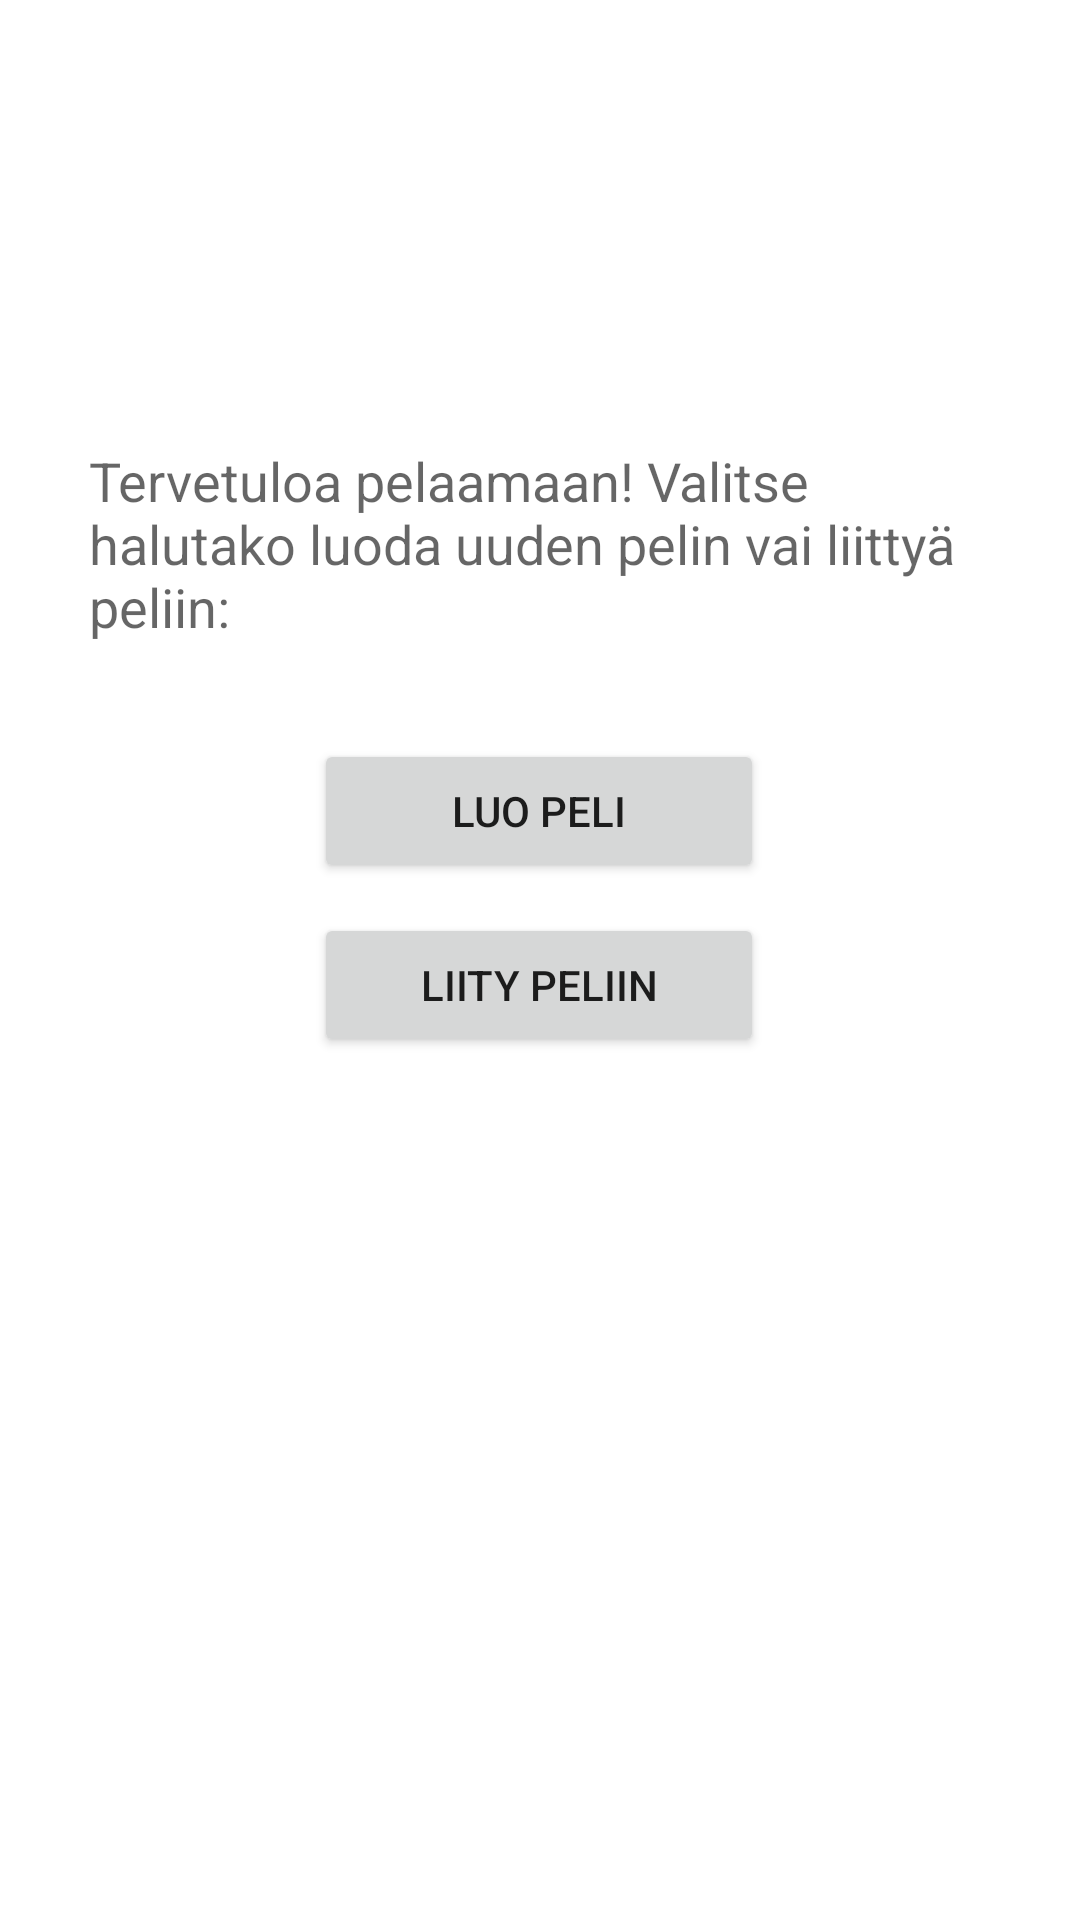

Produce the Android XML layout that renders to this screen, including the resource entries it uses.
<!-- AndroidManifest.xml: application theme Theme.BingoRoadTripFinland -->
<!-- res/layout/activity_start_screen.xml -->
<?xml version="1.0" encoding="utf-8"?>
<androidx.constraintlayout.widget.ConstraintLayout xmlns:android="http://schemas.android.com/apk/res/android"
    xmlns:app="http://schemas.android.com/apk/res-auto"
    xmlns:tools="http://schemas.android.com/tools"
    android:layout_width="match_parent"
    android:layout_height="match_parent"
    tools:context=".StartScreenActivity">

    <Button
        android:id="@+id/newGameBtn"
        android:layout_width="150dp"
        android:layout_height="wrap_content"
        android:layout_marginTop="32dp"
        android:text="LUO PELI"
        app:layout_constraintEnd_toEndOf="parent"
        app:layout_constraintHorizontal_bias="0.498"
        app:layout_constraintStart_toStartOf="parent"
        app:layout_constraintTop_toBottomOf="@+id/textView" />

    <Button
        android:id="@+id/joinGameBtn"
        android:layout_width="150dp"
        android:layout_height="wrap_content"
        android:layout_marginTop="10dp"
        android:text="LIITY PELIIN"
        app:layout_constraintBottom_toBottomOf="parent"
        app:layout_constraintEnd_toEndOf="parent"
        app:layout_constraintHorizontal_bias="0.498"
        app:layout_constraintStart_toStartOf="parent"
        app:layout_constraintTop_toBottomOf="@+id/newGameBtn"
        app:layout_constraintVertical_bias="0.0" />

    <TextView
        android:id="@+id/textView"
        android:layout_width="300dp"
        android:layout_height="wrap_content"
        android:layout_marginTop="148dp"
        android:text="Tervetuloa pelaamaan! Valitse halutako luoda uuden pelin vai liittyä peliin:"
        android:textAppearance="@style/TextAppearance.AppCompat.Medium"
        app:layout_constraintEnd_toEndOf="parent"
        app:layout_constraintHorizontal_bias="0.495"
        app:layout_constraintStart_toStartOf="parent"
        app:layout_constraintTop_toTopOf="parent" />

</androidx.constraintlayout.widget.ConstraintLayout>
<!-- resources referenced by this layout -->
<resources>
  <style name="Theme.BingoRoadTripFinland" parent="Theme.MaterialComponents.DayNight.DarkActionBar">
          
          <item name="colorPrimary">@color/purple_500</item>
          <item name="colorPrimaryVariant">@color/purple_700</item>
          <item name="colorOnPrimary">@color/white</item>
          
          <item name="colorSecondary">@color/teal_200</item>
          <item name="colorSecondaryVariant">@color/teal_700</item>
          <item name="colorOnSecondary">@color/black</item>
          
          <item name="android:statusBarColor">?attr/colorPrimaryVariant</item>
          
      </style>
  <!-- not gathered from this repository: default colours our renderer supplied (Android Studio template values) -->
  <color name="purple_500">#FF6200EE</color>
  <color name="purple_700">#FF3700B3</color>
  <color name="teal_200">#FF03DAC5</color>
  <color name="teal_700">#FF018786</color>
  <color name="black">#FF000000</color>
  <color name="white">#FFFFFFFF</color>
</resources>
